Run: headless pygame with SDL's dummy video driver; simulated clock (each Clock.tick advances the game by its frame time, no real sleeping); random seed 0; keys injected as events and as key.get_pressed() state; no mouse input.
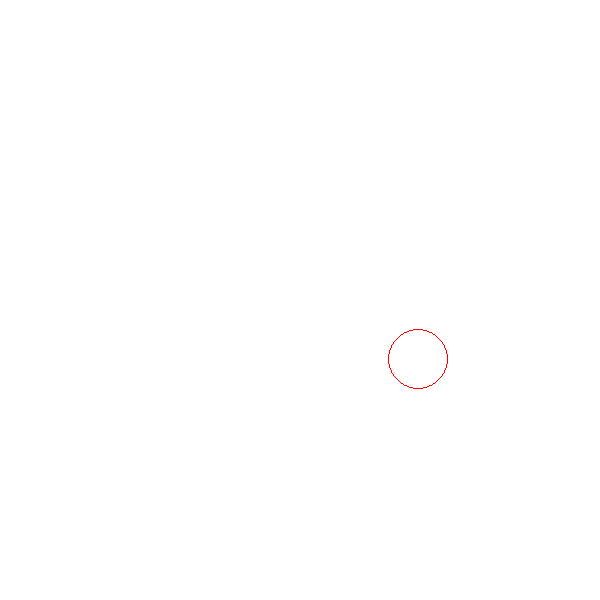
Frame 1 of 4 · flips 1–60 · no input
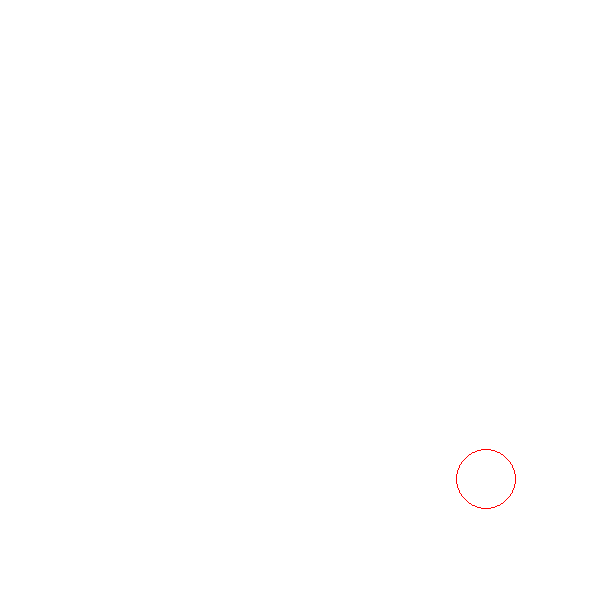
Frame 2 of 4 · flips 61–180 · tapped SPACE, RETURN · held RIGHT (→), D
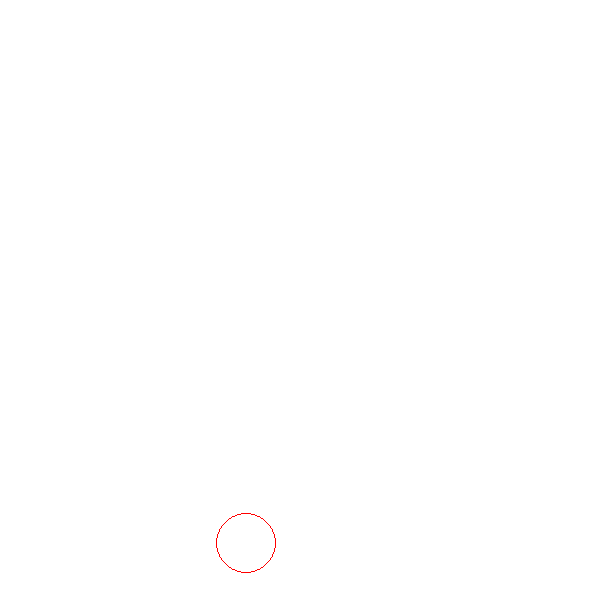
Frame 3 of 4 · flips 181–300 · held DOWN (↓), S
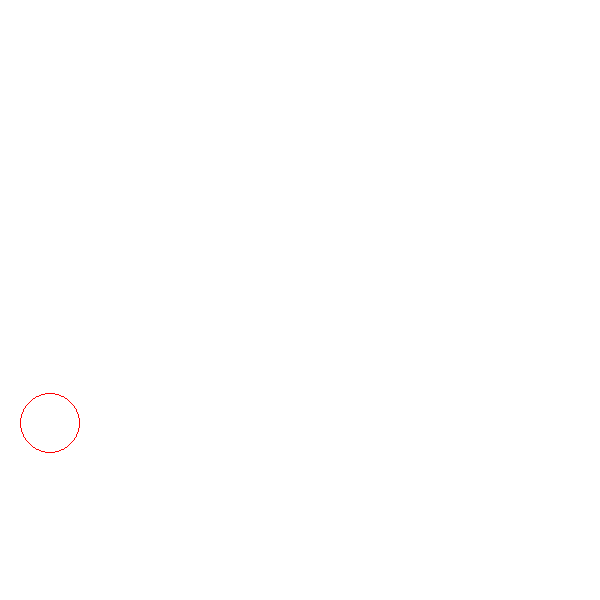
Frame 4 of 4 · flips 301–420 · held LEFT (←), A, UP (↑), W

The pygame program that drew these frames:

import pygame
pygame.init()
ekran = pygame.display.set_mode([600,600])

zegar = pygame.time.Clock()

x = 300
y = 300
vx = 2
vy = 1
rozmiar=30
uruchomiona = True
while uruchomiona:
    zegar.tick(60)
    for zdarzenie in pygame.event.get():
        if zdarzenie.type == pygame.QUIT: uruchomiona = False
    ekran.fill([255, 255, 255])
    pygame.draw.circle(ekran, [255,0,0], [x,y], rozmiar, 1)
    pygame.display.flip()
    x += vx
    y += vy
    if(x > 600-rozmiar or x < rozmiar):
        vx *= -1
    if(y > 600-rozmiar or y < rozmiar):
        vy *= -1
pygame.quit() 
